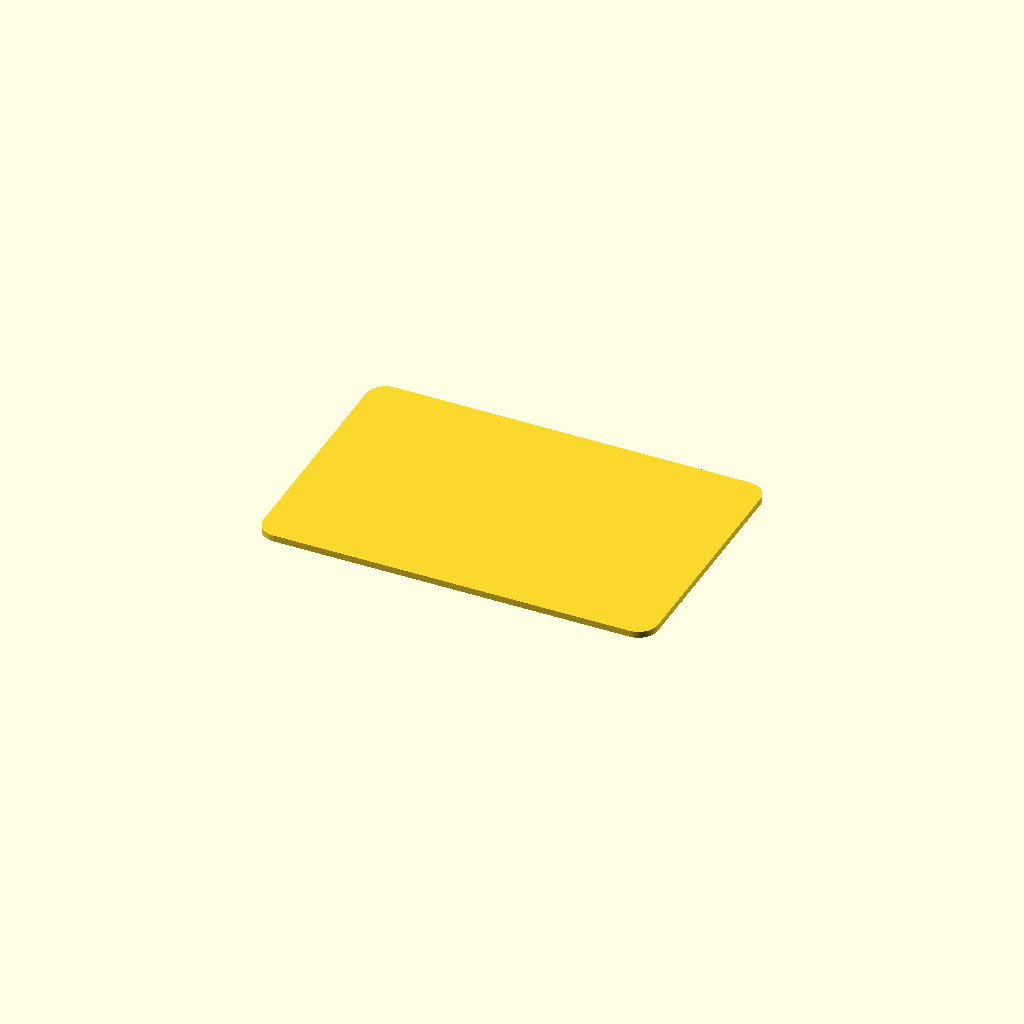
Cell 1: the model at its default parameters.
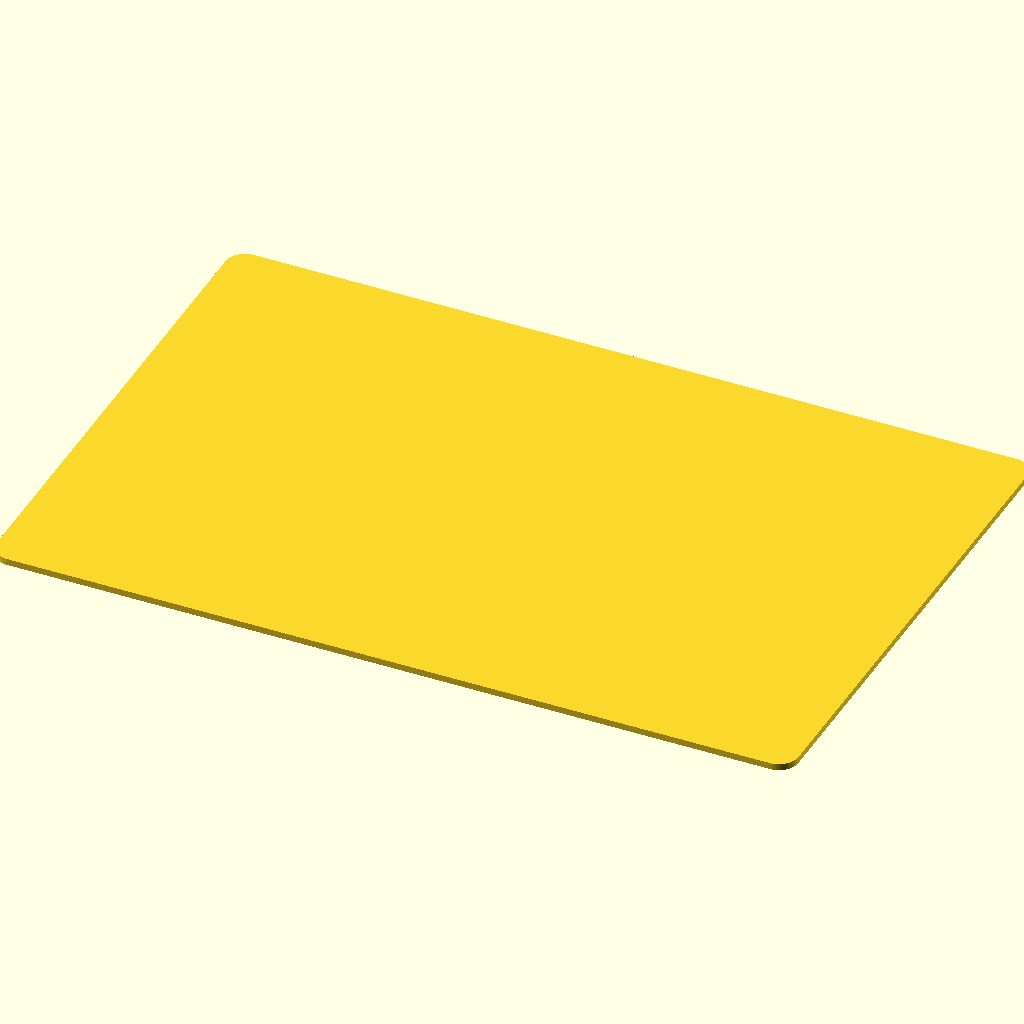
Cell 2 — grid set to 84, the other parameters unchanged.
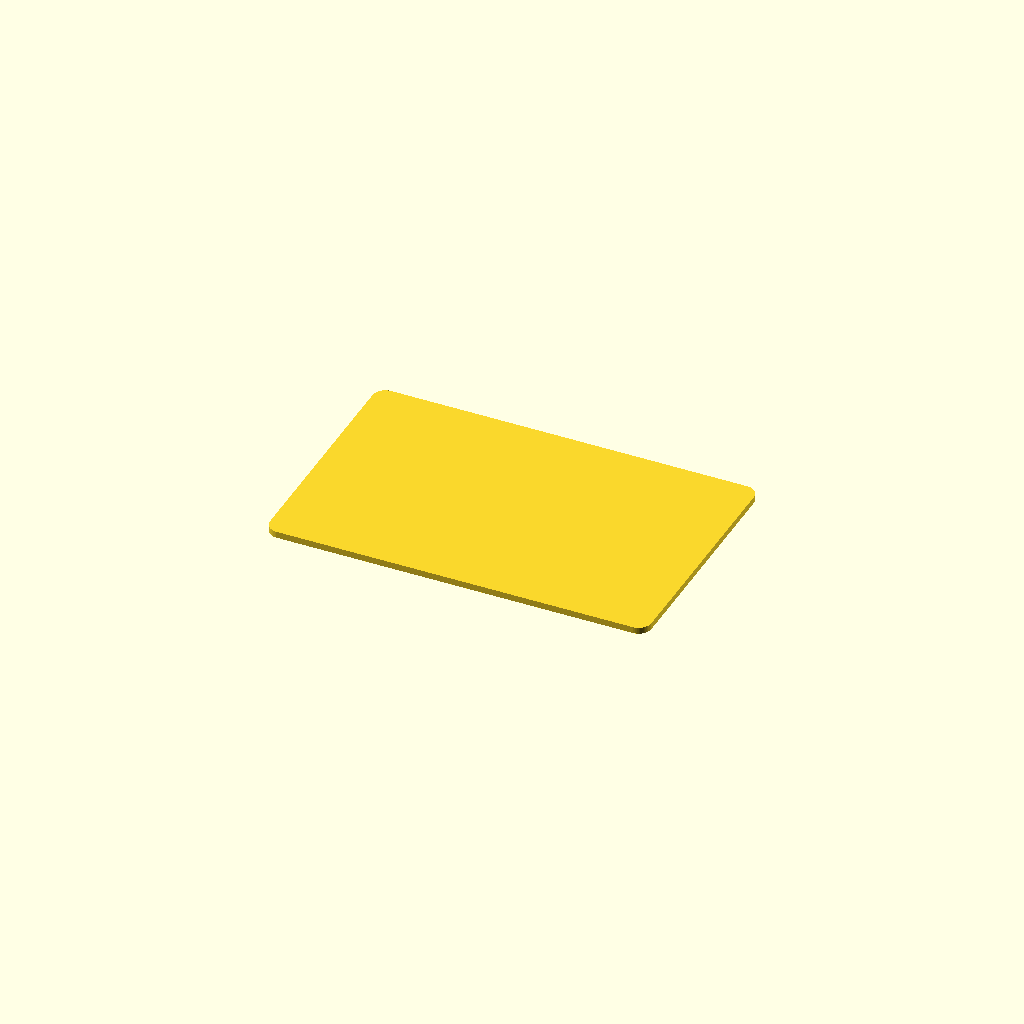
Cell 3: the same model with brim = 4.
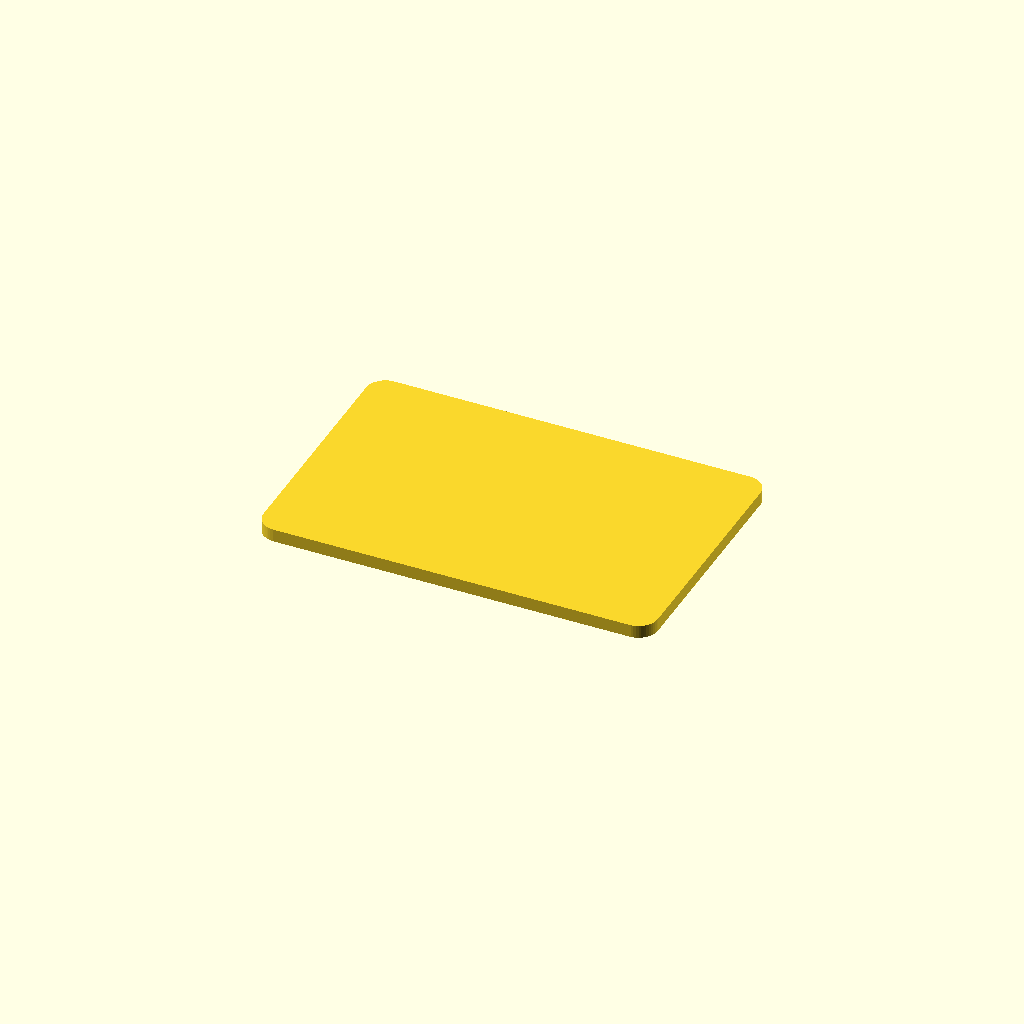
Cell 4 — thick set to 4, the other parameters unchanged.
One fixed orthographic camera (rotation 55°, 0°, 25°; colour scheme Cornfield) for every cell.
The OpenSCAD source (GridFinity/MagnetPlate.scad):
$fn=50;

grid=42;
brim=2;
size=[3,2];
rad=8-brim;
thick=2;

linear_extrude(thick) hull() for (ix=[-1,1],iy=[-1,1])
  translate([ix*(size.x*grid/2-brim-rad),iy*(size.y*grid/2-brim-rad)]) circle(rad);
Parameter table extracted from the source (name, type, default, range or options):
grid: number, default 42
brim: number, default 2
size: vector, default [3, 2]
thick: number, default 2
